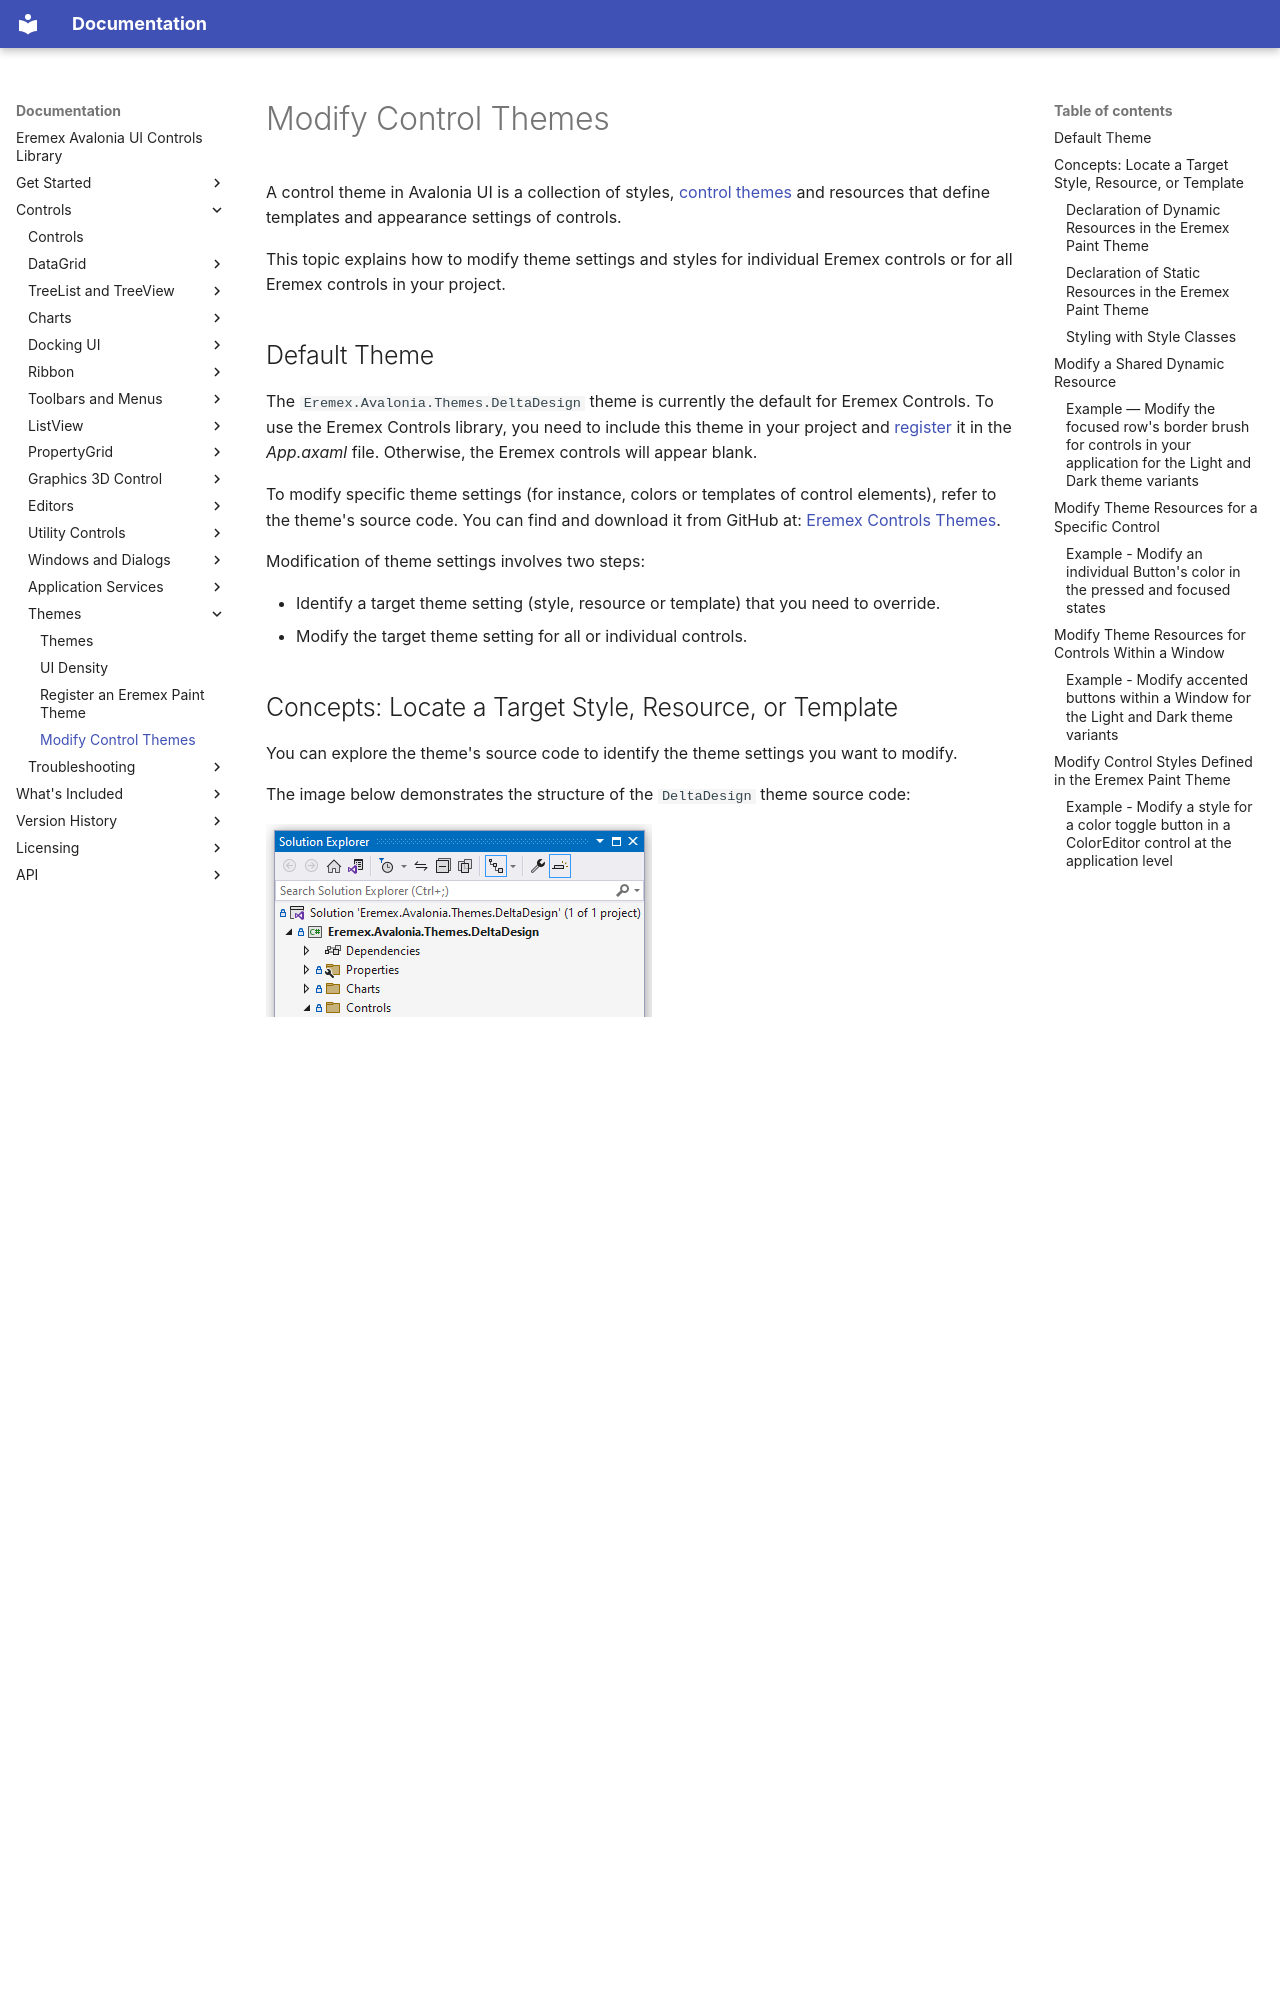

repository: Eremex/controls-doc · page: controls/themes/modify-control-themes/index.html · generator: mkdocs

---
title: Modify Control Themes
order: 100
seealso: []
---

# Modify Control Themes

A control theme in Avalonia UI is a collection of styles, [control themes](https://docs.avaloniaui.net/docs/basics/user-interface/styling/control-themes) and resources that define templates and appearance settings of controls.

This topic explains how to modify theme settings and styles for individual Eremex controls or for all Eremex controls in your project.

## Default Theme

The `Eremex.Avalonia.Themes.DeltaDesign` theme is currently the default for Eremex Controls. To use the Eremex Controls library, you need to include this theme in your project and [register](register-an-eremex-paint-theme.md) it in the _App.axaml_ file. Otherwise, the Eremex controls will appear blank.

To modify specific theme settings (for instance, colors or templates of control elements), refer to the theme's source code. You can find and download it from GitHub at: [Eremex Controls Themes](https://github.com/Eremex/controlthemes).

Modification of theme settings involves two steps:

- Identify a target theme setting (style, resource or template) that you need to override.
- Modify the target theme setting for all or individual controls.

<!-- To override a resource in your application, you must know the key of this resource. -->

## Concepts: Locate a Target Style, Resource, or Template

You can explore the theme's source code to identify the theme settings you want to modify.

The image below demonstrates the structure of the `DeltaDesign` theme source code:

![deltadesigntheme-structure](../../images/deltadesigntheme-structure.png)

- _Controls_ folder — Contains theme files for the Eremex and standard Avalonia UI controls.
- _Charts_ folder — Contains theme files for the Eremex Chart controls.
- _Variants_ — Contains theme definitions for the `Light` and `Dark` theme variants.

Within these files, theme settings (templates, colors, margins, etc.) are defined as dynamic or static resources.
